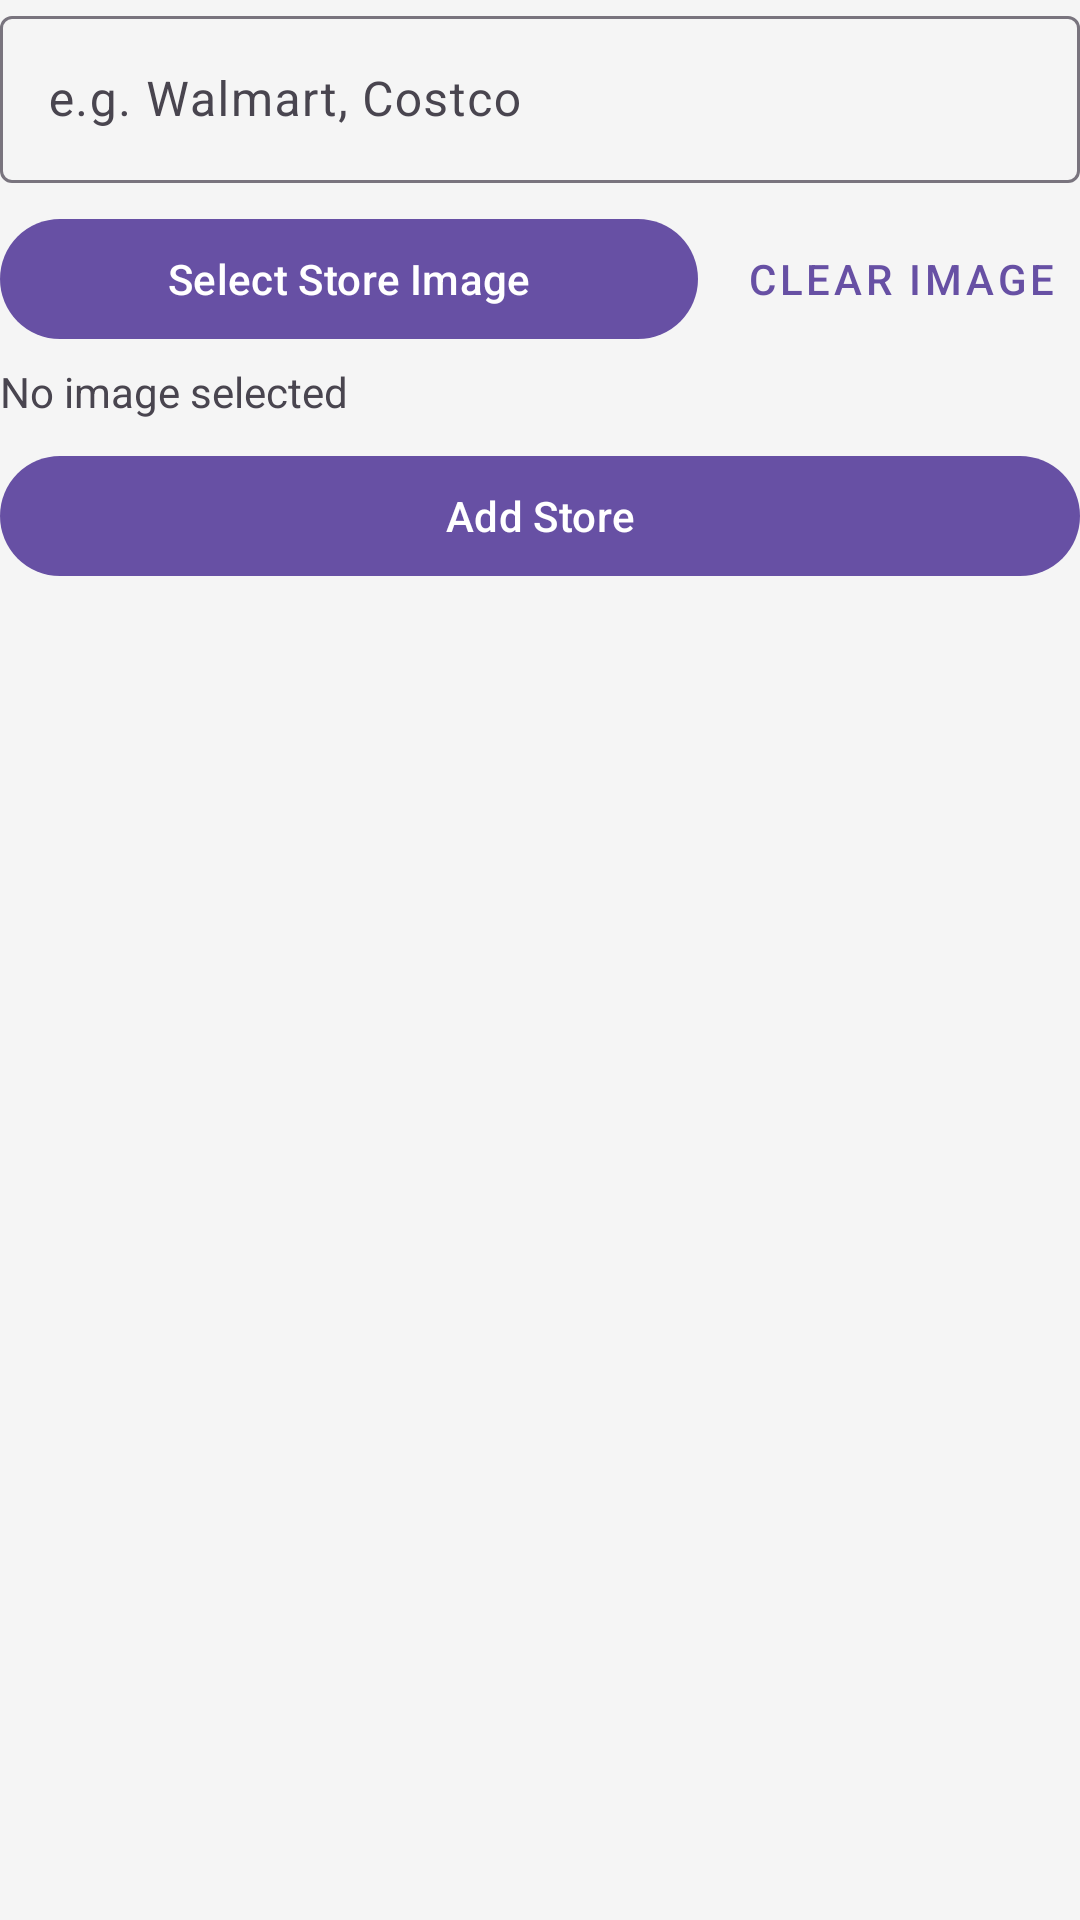

Produce the Android XML layout that renders to this screen, including the resource entries it uses.
<!-- AndroidManifest.xml: application theme Theme.FoodLogger -->
<!-- res/layout/fragment_settings_stores_tab.xml -->
<?xml version="1.0" encoding="utf-8"?>
<LinearLayout xmlns:android="http://schemas.android.com/apk/res/android"
    android:layout_width="match_parent"
    android:layout_height="match_parent"
    android:orientation="vertical">

    <com.google.android.material.textfield.TextInputLayout
        android:id="@+id/addStoreInputLayout"
        android:layout_width="match_parent"
        android:layout_height="wrap_content">

        <com.google.android.material.textfield.TextInputEditText
            android:id="@+id/addStoreInput"
            android:layout_width="match_parent"
            android:layout_height="wrap_content"
            android:hint="@string/hint_store_name" />
    </com.google.android.material.textfield.TextInputLayout>

    <LinearLayout
        android:layout_width="match_parent"
        android:layout_height="wrap_content"
        android:layout_marginTop="8dp"
        android:orientation="horizontal">

        <com.google.android.material.button.MaterialButton
            android:id="@+id/selectStoreImageButton"
            android:layout_width="0dp"
            android:layout_height="wrap_content"
            android:layout_weight="1"
            android:text="@string/action_select_store_image" />

        <com.google.android.material.button.MaterialButton
            android:id="@+id/clearSelectedStoreImageButton"
            style="@style/Widget.MaterialComponents.Button.TextButton"
            android:layout_width="wrap_content"
            android:layout_height="wrap_content"
            android:layout_marginStart="8dp"
            android:text="@string/action_clear_image" />
    </LinearLayout>

    <TextView
        android:id="@+id/selectedStoreImageText"
        android:layout_width="match_parent"
        android:layout_height="wrap_content"
        android:layout_marginTop="4dp"
        android:text="@string/no_image_selected" />

    <com.google.android.material.button.MaterialButton
        android:id="@+id/addStoreButton"
        android:layout_width="match_parent"
        android:layout_height="wrap_content"
        android:layout_marginTop="8dp"
        android:text="@string/action_add_store" />

    <TextView
        android:id="@+id/errorText"
        android:layout_width="match_parent"
        android:layout_height="wrap_content"
        android:layout_marginTop="10dp"
        android:textColor="@android:color/holo_red_dark"
        android:visibility="gone" />

    <ProgressBar
        android:id="@+id/progressBar"
        android:layout_width="wrap_content"
        android:layout_height="wrap_content"
        android:layout_gravity="center_horizontal"
        android:layout_marginTop="12dp"
        android:visibility="gone" />

    <TextView
        android:id="@+id/emptyText"
        android:layout_width="wrap_content"
        android:layout_height="wrap_content"
        android:layout_gravity="center_horizontal"
        android:layout_marginTop="20dp"
        android:text="@string/settings_stores"
        android:visibility="gone" />

    <androidx.recyclerview.widget.RecyclerView
        android:id="@+id/storesRecycler"
        android:layout_width="match_parent"
        android:layout_height="0dp"
        android:layout_marginTop="12dp"
        android:layout_weight="1" />

</LinearLayout>
<!-- resources referenced by this layout -->
<resources>
  <string name="action_add_store">Add Store</string>
  <string name="action_clear_image">Clear Image</string>
  <string name="action_select_store_image">Select Store Image</string>
  <string name="hint_store_name">e.g. Walmart, Costco</string>
  <string name="no_image_selected">No image selected</string>
  <string name="settings_stores">Stores</string>
  <color name="md_theme_light_primary">#6750A4</color>
  <color name="md_theme_light_onPrimary">#FFFFFF</color>
  <color name="md_theme_light_primaryContainer">#EADDFF</color>
  <color name="md_theme_light_onPrimaryContainer">#21005D</color>
  <color name="md_theme_light_secondary">#625B71</color>
  <color name="md_theme_light_onSecondary">#FFFFFF</color>
  <color name="md_theme_light_secondaryContainer">#E8DEF8</color>
  <color name="md_theme_light_onSecondaryContainer">#1D192B</color>
  <color name="md_theme_light_tertiary">#7D5260</color>
  <color name="md_theme_light_onTertiary">#FFFFFF</color>
  <color name="md_theme_light_tertiaryContainer">#FFD8E4</color>
  <color name="md_theme_light_onTertiaryContainer">#31111D</color>
  <color name="md_theme_light_error">#B3261E</color>
  <color name="md_theme_light_onError">#FFFFFF</color>
  <color name="md_theme_light_errorContainer">#F9DEDC</color>
  <color name="md_theme_light_onErrorContainer">#410E0B</color>
  <color name="md_theme_light_background">#F5F5F5</color>
  <color name="md_theme_light_onBackground">#1C1B1F</color>
  <color name="md_theme_light_surface">#FFFFFF</color>
  <color name="md_theme_light_onSurface">#1C1B1F</color>
  <color name="md_theme_light_surfaceVariant">#E7E0EC</color>
  <color name="md_theme_light_onSurfaceVariant">#49454F</color>
  <color name="md_theme_light_outline">#79747E</color>
  <color name="md_theme_light_outlineVariant">#CAC4D0</color>
  <style name="ThemeOverlay.FoodLogger.MaterialAlertDialog" parent="ThemeOverlay.Material3.MaterialAlertDialog">
      </style>
</resources>
